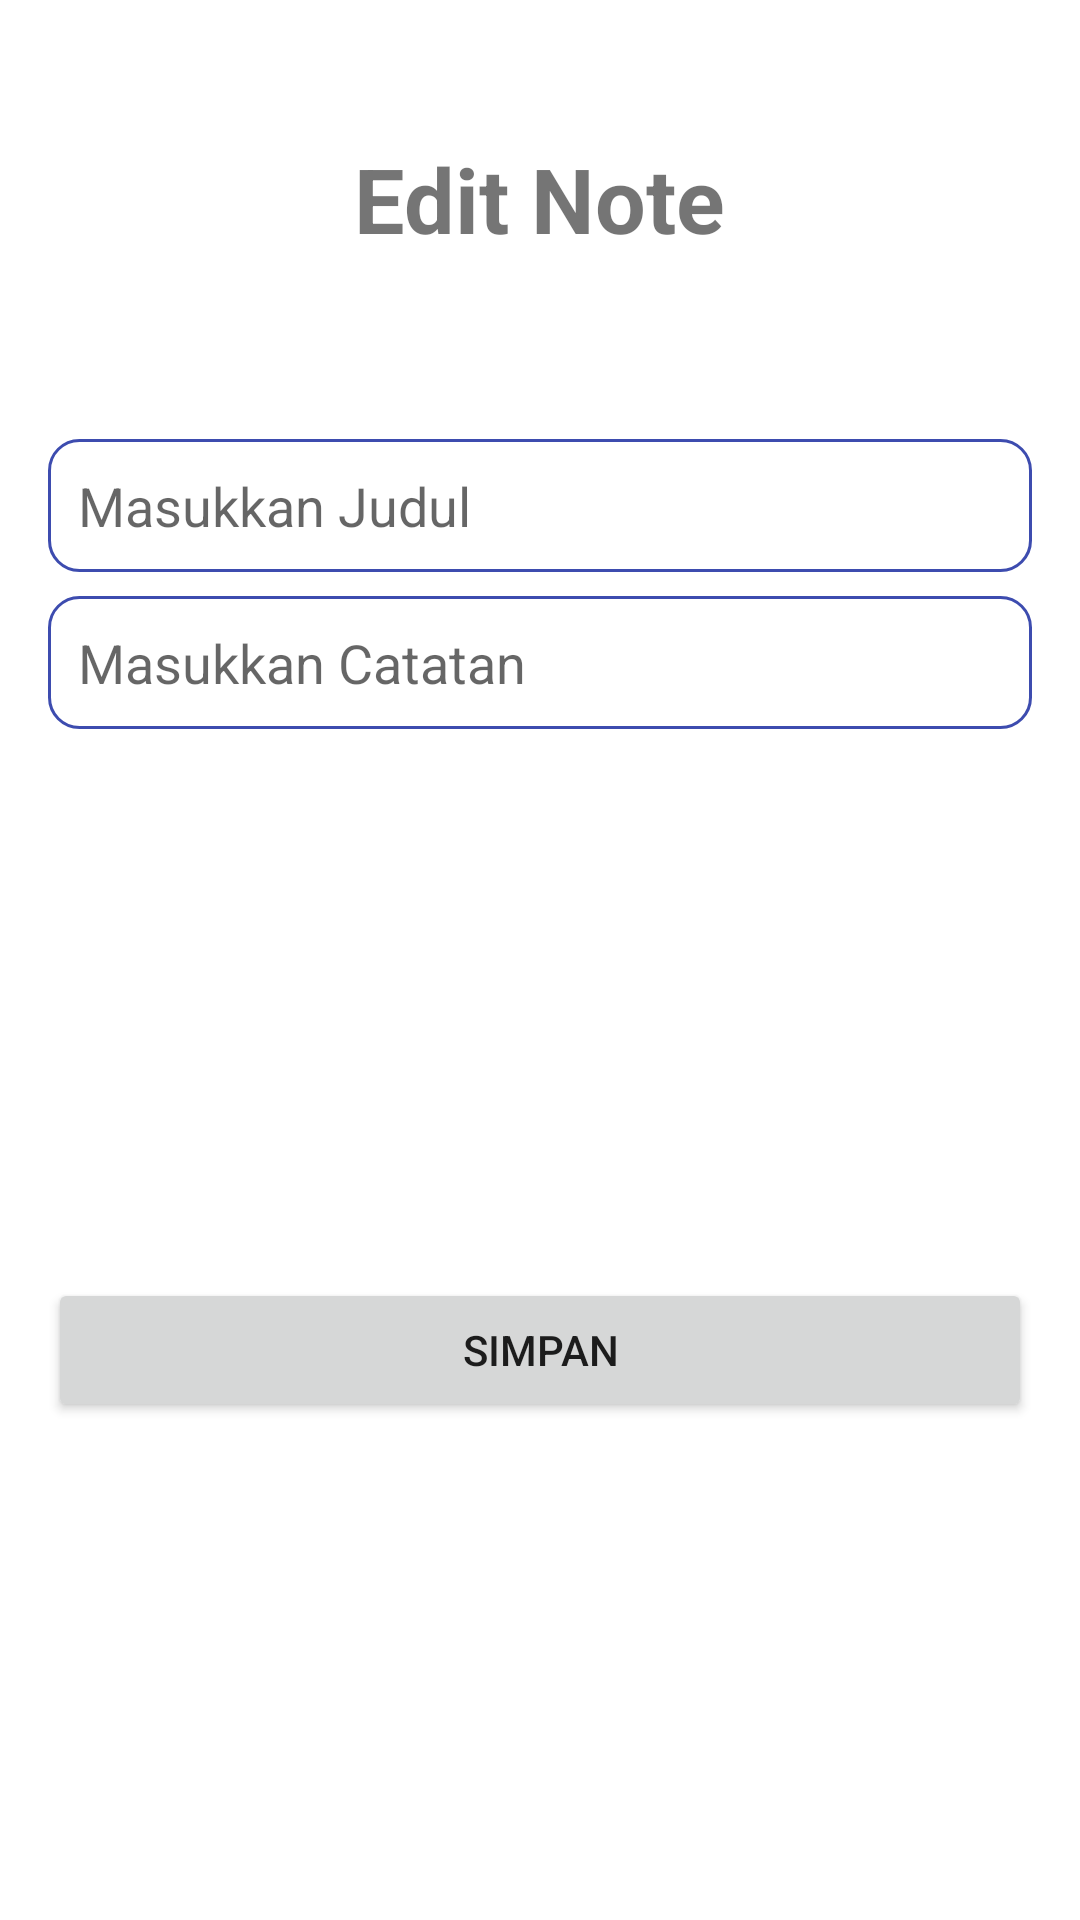

Produce the Android XML layout that renders to this screen, including the resource entries it uses.
<!-- AndroidManifest.xml: application theme Theme.MaLogin -->
<!-- res/layout/fragment_edit.xml -->
<?xml version="1.0" encoding="utf-8"?>
<androidx.constraintlayout.widget.ConstraintLayout xmlns:android="http://schemas.android.com/apk/res/android"
    xmlns:app="http://schemas.android.com/apk/res-auto"
    xmlns:tools="http://schemas.android.com/tools"
    android:id="@+id/container"
    android:layout_width="match_parent"
    android:layout_height="match_parent"
    android:paddingLeft="16dp"
    android:paddingTop="16dp"
    android:paddingRight="16dp"
    android:paddingBottom="16dp">

    <TextView
        android:layout_width="wrap_content"
        android:layout_height="wrap_content"
        android:text="Edit Note"
        android:id="@+id/tv_edit_note"
        app:layout_constraintStart_toStartOf="parent"
        app:layout_constraintEnd_toEndOf="parent"
        app:layout_constraintTop_toTopOf="parent"
        android:layout_marginTop="30dp"
        android:textSize="30sp"
        android:textStyle="bold"
        tools:ignore="HardcodedText" />

    <EditText
        android:id="@+id/et_title"
        android:background="@drawable/frame"
        android:paddingTop="10dp"
        android:paddingBottom="10dp"
        android:paddingLeft="10dp"
        android:paddingRight="10dp"
        android:layout_width="0dp"
        android:layout_marginTop="30dp"
        android:layout_height="wrap_content"
        android:hint="Masukkan Judul"
        android:inputType="text"
        android:selectAllOnFocus="true"
        app:layout_constraintEnd_toEndOf="parent"
        app:layout_constraintStart_toStartOf="parent"
        app:layout_constraintTop_toBottomOf="@id/imageView"
        tools:ignore="Autofill,HardcodedText" />

    <EditText
        android:background="@drawable/frame"
        android:id="@+id/et_note"
        android:paddingTop="10dp"
        android:paddingBottom="10dp"
        android:paddingLeft="10dp"
        android:paddingRight="10dp"
        android:layout_width="0dp"
        android:layout_height="wrap_content"
        android:layout_marginTop="8dp"
        android:hint="Masukkan Catatan"
        android:imeActionLabel="@string/action_sign_in_short"
        android:imeOptions="actionDone"
        android:inputType="text"
        android:selectAllOnFocus="true"
        app:layout_constraintEnd_toEndOf="parent"
        app:layout_constraintStart_toStartOf="parent"
        app:layout_constraintTop_toBottomOf="@+id/et_title"
        tools:ignore="Autofill,HardcodedText" />

    <Button
        android:layout_width="match_parent"
        android:layout_height="wrap_content"
        android:layout_gravity="start"
        android:id="@+id/btn_save"
        android:layout_marginBottom="150dp"
        android:text="Simpan"
        app:layout_constraintBottom_toBottomOf="parent"
        app:layout_constraintEnd_toEndOf="parent"
        app:layout_constraintStart_toStartOf="parent"
        app:layout_constraintBaseline_toBottomOf="parent"
        app:layout_constraintVertical_bias="0.2"
        tools:ignore="HardcodedText" />

    <ImageView
        android:id="@+id/imageView"
        android:layout_width="wrap_content"
        android:layout_height="wrap_content"
        android:scaleX="2"
        android:scaleY="2"
        android:layout_marginTop="30dp"
        app:layout_constraintEnd_toEndOf="parent"
        app:layout_constraintStart_toStartOf="parent"
        app:layout_constraintTop_toBottomOf="@id/tv_edit_note"
        app:srcCompat="@mipmap/note"
        tools:ignore="ContentDescription" />

</androidx.constraintlayout.widget.ConstraintLayout>
<!-- resources referenced by this layout -->
<resources>
  <!-- drawable frame (drawable) -->
  <?xml version="1.0" encoding="utf-8"?>
  <shape
      xmlns:android="http://schemas.android.com/apk/res/android"
      android:shape="rectangle" >
      <solid android:color="@android:color/white" />
      <stroke android:width="1dip"
          android:color="#3d4caf"/>
      <corners android:radius="10dp" />
  </shape>
  <string name="action_sign_in_short">Sign in</string>
  <style name="Theme.MaLogin" parent="Theme.MaterialComponents.DayNight.DarkActionBar">
          
          <item name="colorPrimary">@color/purple_500</item>
          <item name="colorPrimaryVariant">@color/purple_700</item>
          <item name="colorOnPrimary">@color/white</item>
          
          <item name="colorSecondary">@color/teal_200</item>
          <item name="colorSecondaryVariant">@color/teal_700</item>
          <item name="colorOnSecondary">@color/black</item>
          
          <item name="android:statusBarColor">?attr/colorPrimaryVariant</item>
          
      </style>
  <!-- not gathered from this repository: default colours our renderer supplied (Android Studio template values) -->
  <color name="purple_500">#FF6200EE</color>
  <color name="purple_700">#FF3700B3</color>
  <color name="teal_200">#FF03DAC5</color>
  <color name="teal_700">#FF018786</color>
  <color name="black">#FF000000</color>
  <color name="white">#FFFFFFFF</color>
</resources>
